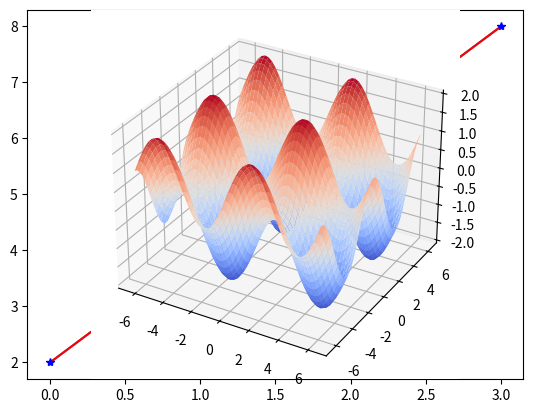
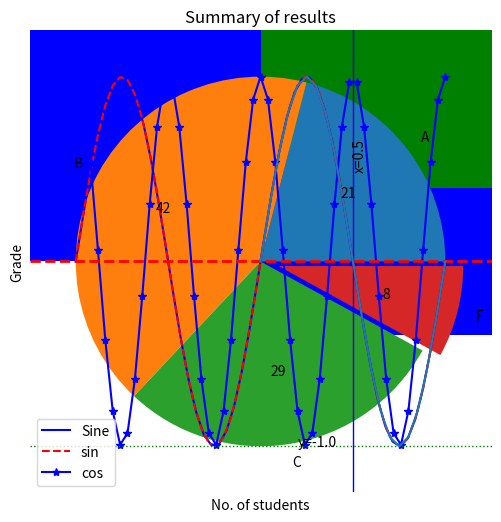
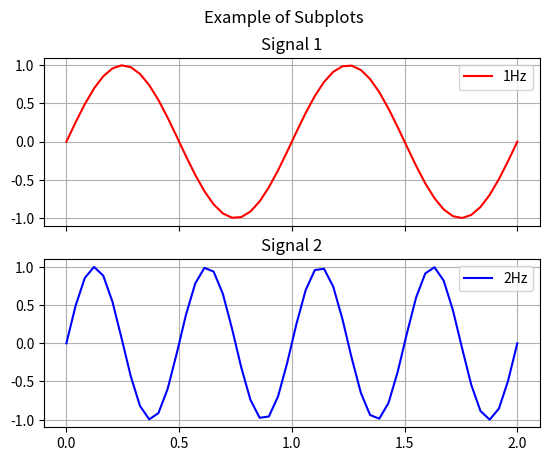

Write Python code to recreate these figures, in order. (Note: this script raises an exception after producing the figures.)
# Plot in the same cell
%matplotlib inline

# Standard way to import matplotlib
import matplotlib.pyplot as plt

# Usually use with NumPy
import numpy as np

# Plot a straight line with only y-coordinates
# if x-coordinates are not given, matplotlib will use the index of y
y = [2, 4, 6, 8]

plt.plot(y)
plt.show()

# Plot a straight line with both x and y-coordinates
x = np.arange(4)
y = 2 * x + 2

plt.plot(x, y, 'r-')
plt.plot(x, y, 'b*')
plt.show()

# Plot a sine wave
f = 1
x = np.linspace(-1, 1, 50)
y = np.sin(2 * np.pi * f * x)

plt.figure(figsize=(6, 6))
plt.plot(x, y, 'b', label='Sine')
plt.xlim(-1, 1)
plt.ylim(-1, 1)
plt.xticks(np.linspace(-1, 1, 9))
plt.yticks(np.linspace(-1, 1, 5))
plt.legend(loc='best')
plt.grid(axis='both')
plt.xlabel('x-coord')
plt.ylabel('y-coord')
plt.title('Sine wave')
plt.show()

# Plot sine and cos waves
f1, f2 = 1, 2
x1 = np.linspace(-1, 1, 51)
y1 = np.sin(2 * np.pi * f1 * x1)
x2 = np.linspace(-1, 1, 51)
y2 = np.cos(2 * np.pi * f2 * x2)

plt.plot(x1, y1, 'r--', label= 'sin')
plt.plot(x2, y2, 'b*-', label= 'cos')
plt.xlabel('x coordinates')
plt.ylabel('y coordinates')
plt.title('A Matplotlib example')
plt.legend(loc='best')
plt.grid(axis='both')
plt.show()

# Plot text, horizontal or vertical lines
f = 1
x = np.linspace(0, 1, 21)
y = np.sin(2 * np.pi * f * x)

plt.axhline(0, color='red', ls='--', lw=2)
plt.axhline(-1.0, color='green', ls=':', lw=1)
plt.axvline(0.5, color='blue', ls='-', lw=1)
plt.text(0.5, 0.5, 'x=0.5', rotation='vertical')
plt.text(0.2, -1.0, 'y=-1.0')
plt.plot(x, y)
plt.show()

# Scatter plot of y vs x
np.random.seed(42)
pts = np.random.randint(0, 20, (10, 2))
x = pts[:, 0]
y = pts[:, 1]

plt.scatter(x, y, color='b', marker='*')
plt.xlabel('x-coord')
plt.ylabel('y-coord')
plt.title('A Matplotlib scatterplot example')
plt.grid(axis='both')
plt.show()

# Bubble chart with scatter plot
np.random.seed(42)
pts = np.random.randint(0, 20, (10, 3))
x = pts[:, 0]
y = pts[:, 1]
s = pts[:, 2]

plt.scatter(x, y, color='b', s=s*50, alpha=0.5)
plt.xlabel('x-coord')
plt.ylabel('y-coord')
plt.title('A Bubble Chart')
plt.grid(axis='both')
plt.show()

# Plot the historgram for normally distributed random numbers
np.random.seed(42)
values = np.random.randn(10000)
bins_1 = np.arange(0, 21)

plt.hist(values, color='b', bins=10)
plt.xlabel('Value')
plt.ylabel('Frequency of occurrence')
plt.title('Historgram of normally distributed random numbers')
plt.grid(axis='y')
plt.show()

# Plot the historgram for uniformly distributed random numbers
np.random.seed(42)
values = np.random.rand(10000)

plt.hist(values, color='b', bins=10)
plt.xlabel('Value')
plt.ylabel('Frequency of occurrence')
plt.title('Historgram of uniformly distributed random numbers')
plt.grid(axis='y')
plt.show()

# Plot a vertical bar chart
x = ['A', 'B', 'C', 'F']
y = [21, 42, 29, 8]

plt.bar(x, y, color=['b', 'g', 'g', 'r'])
plt.xlabel('Grade')
plt.ylabel('No. of students')
plt.title('Summary of results')
plt.show()

# Plot a horizontal bar chart
plt.barh(x, y, color=['b', 'g', 'g', 'r'])
plt.xlabel('No. of students')
plt.ylabel('Grade')
plt.title('Summary of results')
plt.gca().invert_yaxis()
plt.show()

# Plot a pie chart
values = np.array([21, 42, 29, 8])
labels = ['A', 'B', 'C', 'F']

plt.pie(values, explode=(0,0,0,0.1), labels=labels, autopct='%.0f')
plt.title('Summary of results')
plt.show()

# Creating subplots
f1, f2 = 1, 2
x = np.linspace(0, 2, 50)
y1 = np.sin(2 * np.pi * f1 * x)
y2 = np.sin(2 * np.pi * f2 * x)

fig, ax = plt.subplots(2, 1, sharex=True)
ax[0].plot(x, y1, 'r', label='1Hz')
ax[1].plot(x, y2, 'b', label='2Hz')
ax[0].set_title('Signal 1')
ax[1].set_title('Signal 2')
ax[0].set_xticks(np.linspace(0, 2, 5))
ax[0].grid(True)
ax[1].grid(True)
ax[0].legend(loc=1)
ax[1].legend(loc=1)
fig.suptitle('Example of Subplots')
# plt.subplots_adjust(hspace=0.5)
plt.show()

%matplotlib notebook
import matplotlib.pyplot as plt
import numpy as np

x = np.linspace(-2, 2, 50)*np.pi
y = np.linspace(-2, 2, 50)*np.pi
X, Y = np.meshgrid(x, y)
Z = np.sin(X) + np.cos(Y)

plt.figure(1, figsize = (12, 4))
ax = plt.axes(projection='3d')
ax.plot_surface(X, Y, Z, rstride=1, cstride=1, cmap='coolwarm', linewidth=0.1)
plt.show()

%matplotlib inline
import matplotlib.pyplot as plt
import matplotlib.image as mpimg

img = mpimg.imread('screen_image.png')

plt.imshow(img)
plt.axis(False)
plt.show()